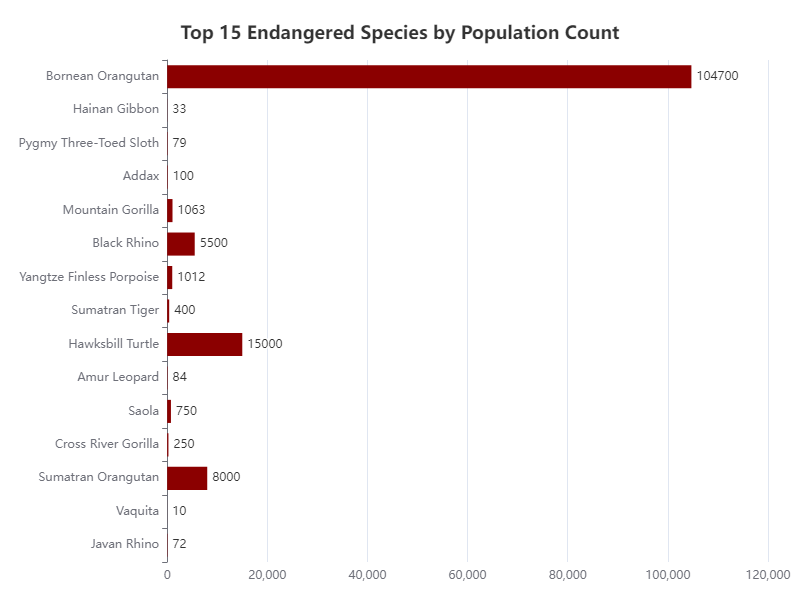

The table this chart was drawn from, first rows:
Species, Population
Javan Rhino, 72
Vaquita, 10
Sumatran Orangutan, 8000
Cross River Gorilla, 250
Saola, 750
Amur Leopard, 84
Hawksbill Turtle, 15000
Sumatran Tiger, 400
Yangtze Finless Porpoise, 1012
Black Rhino, 5500
Mountain Gorilla, 1063
Addax, 100
Pygmy Three-Toed Sloth, 79
Hainan Gibbon, 33
Bornean Orangutan, 104700
